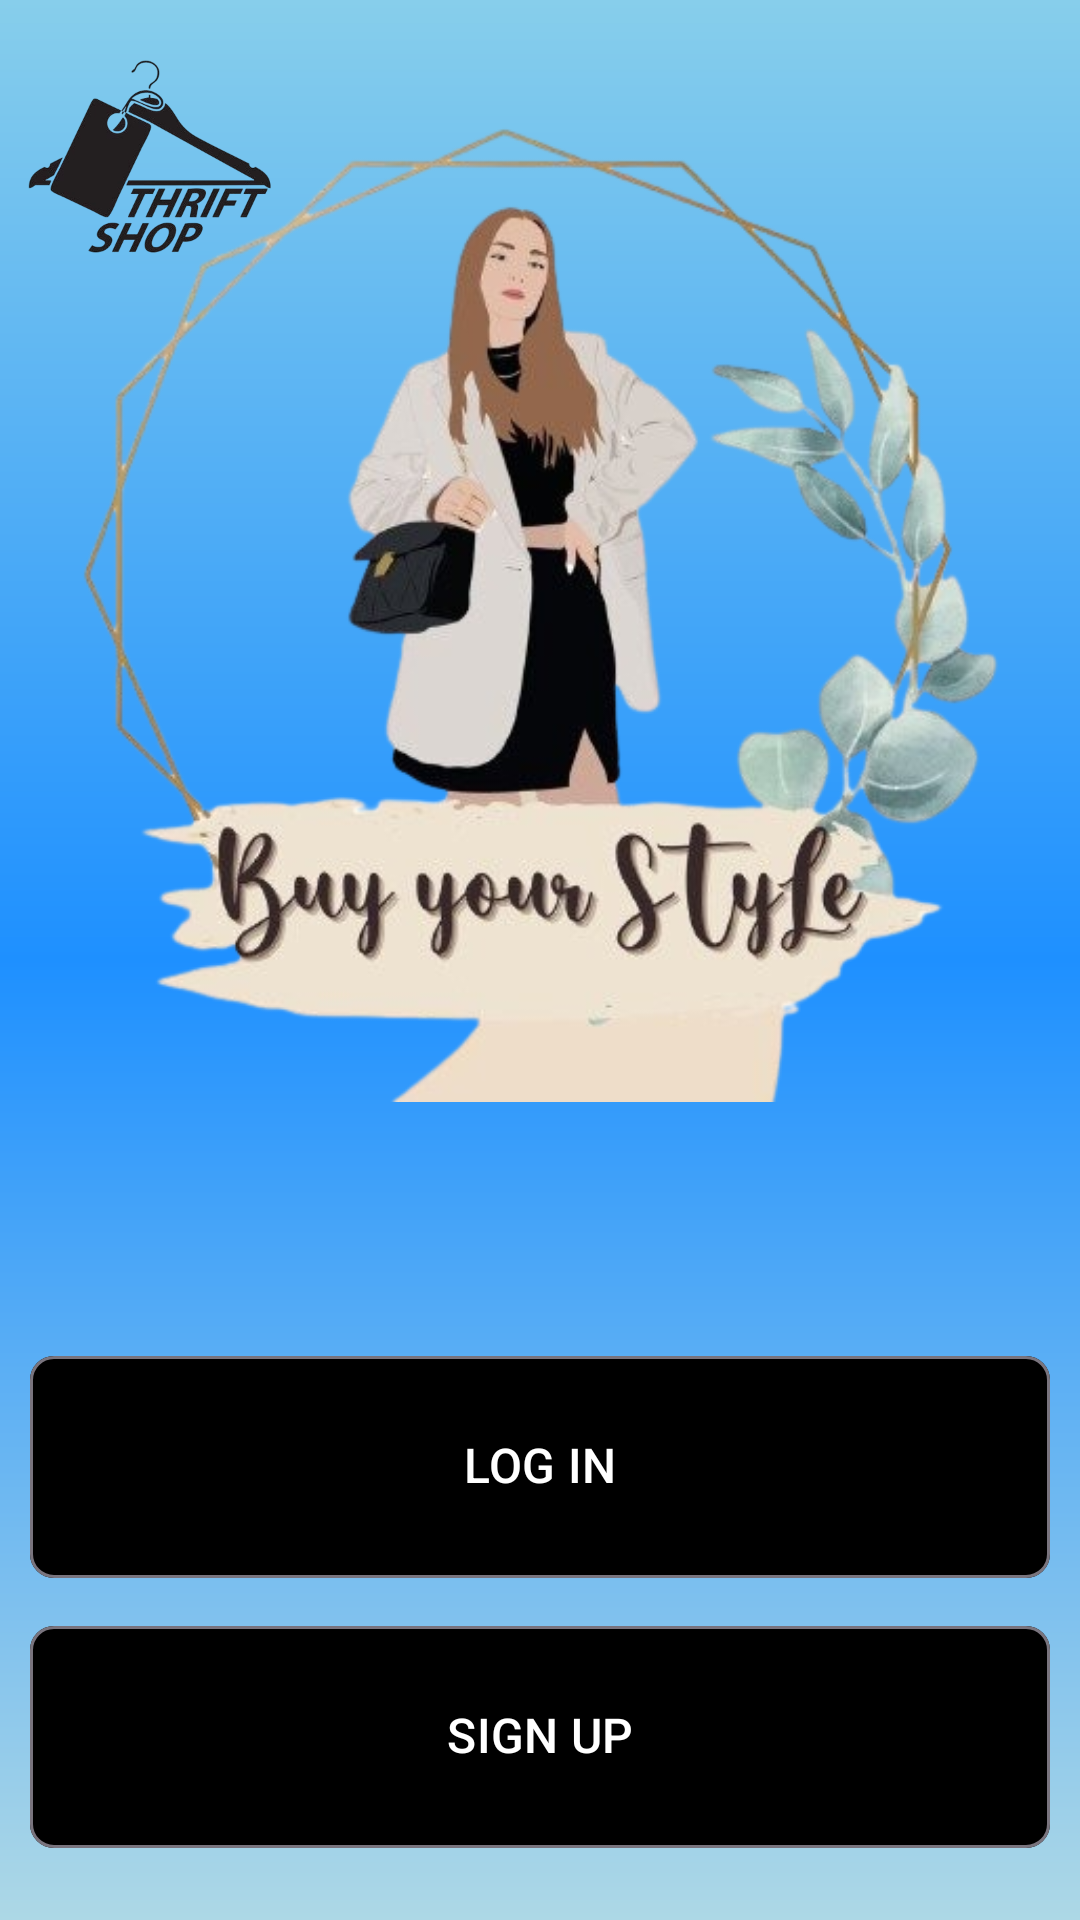

Write the Android layout XML for this screen, with the resource values it uses.
<!-- AndroidManifest.xml: application theme Theme.ThriftStore -->
<!-- res/layout/activity_main.xml -->
<?xml version="1.0" encoding="utf-8"?>
<androidx.constraintlayout.widget.ConstraintLayout
    xmlns:app="http://schemas.android.com/apk/res-auto"
    xmlns:tools="http://schemas.android.com/tools"
    android:layout_width="match_parent"
    android:layout_height="match_parent"
    xmlns:android="http://schemas.android.com/apk/res/android"
    android:orientation="vertical"
    android:background="@drawable/gradient">

    <ImageView
        android:id="@+id/imageView"
        android:layout_width="100dp"
        android:layout_height="100dp"
        android:src="@drawable/logo"
        app:layout_constraintEnd_toEndOf="parent"
        app:layout_constraintHorizontal_bias="0.0"
        app:layout_constraintStart_toStartOf="parent"
        app:layout_constraintTop_toTopOf="parent" />

    <ImageView
        android:id="@+id/HomeImg"
        android:layout_width="350dp"
        android:layout_height="500dp"
        android:layout_marginBottom="2dp"
        android:src="@drawable/home_img"
        app:layout_constraintBottom_toTopOf="@+id/loginBtn"
        app:layout_constraintEnd_toEndOf="parent"
        app:layout_constraintHorizontal_bias="0.491"
        app:layout_constraintStart_toStartOf="parent"
        app:layout_constraintVertical_bias="1.0" />

    <com.google.android.material.chip.Chip
        android:id="@+id/loginBtn"
        android:layout_width="match_parent"
        android:layout_height="90dp"
        android:layout_below="@id/HomeImg"
        android:layout_marginHorizontal="10dp"
        android:backgroundTint="@color/black"
        android:text="LOG IN"
        android:textAlignment="center"
        android:textColor="@color/white"
        android:textSize="16sp"
        android:textStyle="bold"
        app:layout_constraintBottom_toTopOf="@+id/signUpBtn"
        app:layout_constraintStart_toStartOf="parent" />

    <com.google.android.material.chip.Chip
        android:id="@+id/signUpBtn"
        android:layout_width="match_parent"
        android:layout_height="90dp"
        android:layout_below="@id/loginBtn"
        android:layout_marginHorizontal="10dp"
        android:layout_marginBottom="16dp"
        android:backgroundTint="@color/black"
        android:text="SIGN UP"
        android:textAlignment="center"
        android:textColor="@color/white"
        android:textSize="16sp"
        android:textStyle="bold"
        app:layout_constraintBottom_toBottomOf="parent"
        app:layout_constraintEnd_toEndOf="@+id/loginBtn"
        app:layout_constraintHorizontal_bias="0.0"
        app:layout_constraintStart_toStartOf="@+id/loginBtn" />
</androidx.constraintlayout.widget.ConstraintLayout>
<!-- resources referenced by this layout -->
<resources>
  <color name="black">#FF000000</color>
  <color name="white">#FFFFFFFF</color>
  <!-- drawable gradient (drawable) -->
  <shape xmlns:android="http://schemas.android.com/apk/res/android">
      <gradient
          android:centerColor="#1E90FF"
          android:startColor="#87CEEB"
          android:endColor="#ADD8E6"
          android:angle="270"/>
  </shape>
  <!-- drawable home_img: png bitmap (drawable, 192787 bytes) -->
  <!-- drawable logo: png bitmap (drawable, 66255 bytes) -->
  <style name="Theme.ThriftStore" parent="Base.Theme.ThriftStore" />
  <style name="Base.Theme.ThriftStore" parent="Theme.Material3.DayNight.NoActionBar">
          
          
      </style>
</resources>
